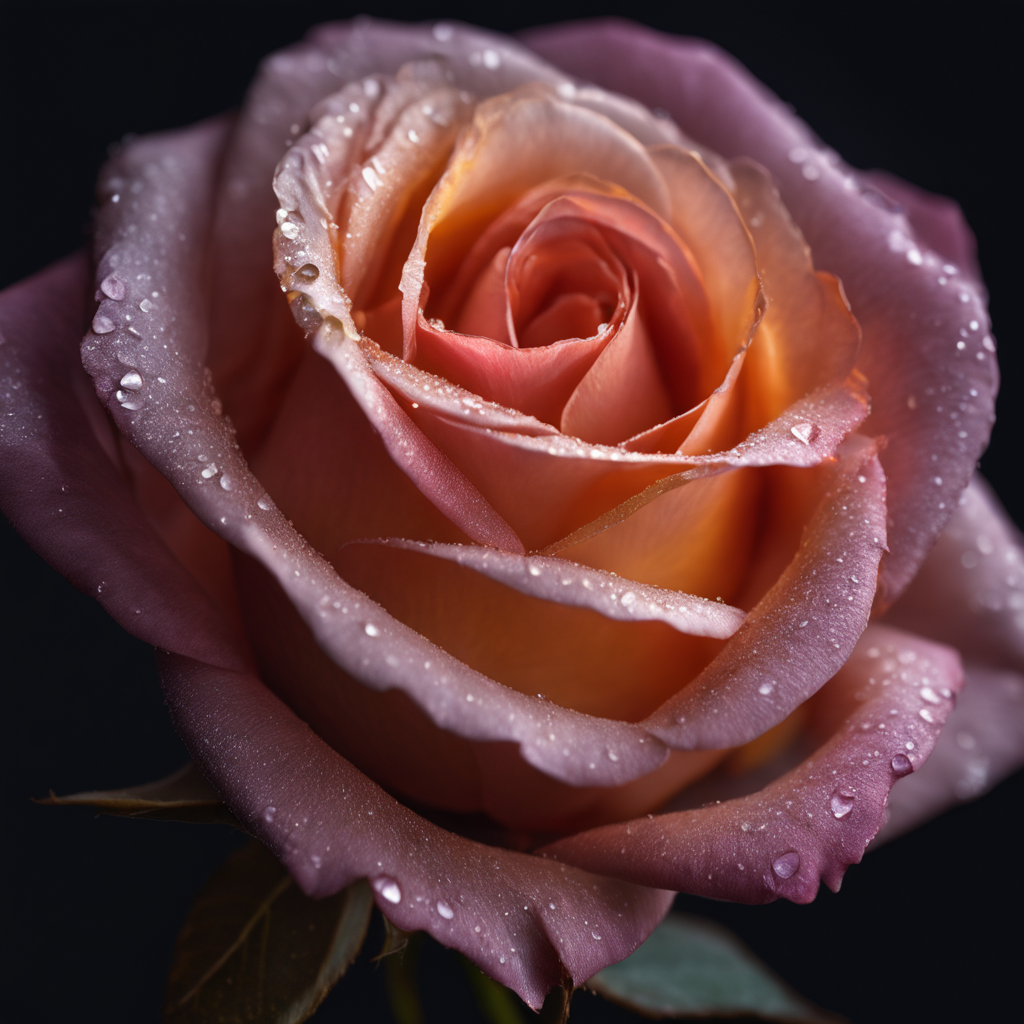
Generation parameters embedded in this image by AUTOMATIC1111 Stable Diffusion web UI or a fork of it (Forge, ...) (PNG 'parameters' text chunk):
Macro Photography, a rose, shining starlight, Simple background, Dark background, Extreme Detail, UHD,8K, Studio Lighting, Professional Photography, fine art
Steps: 30, Sampler: DPM++ 2M Karras, CFG scale: 7, Seed: 2465035406, Size: 1024x1024, Model hash: e6bb9ea85b, Model: sd_xl_base_1.0_0.9vae, Refiner model: sd_xl_refiner_1.0_0.9vae, Refiner steps: 6, Version: v1.7.0